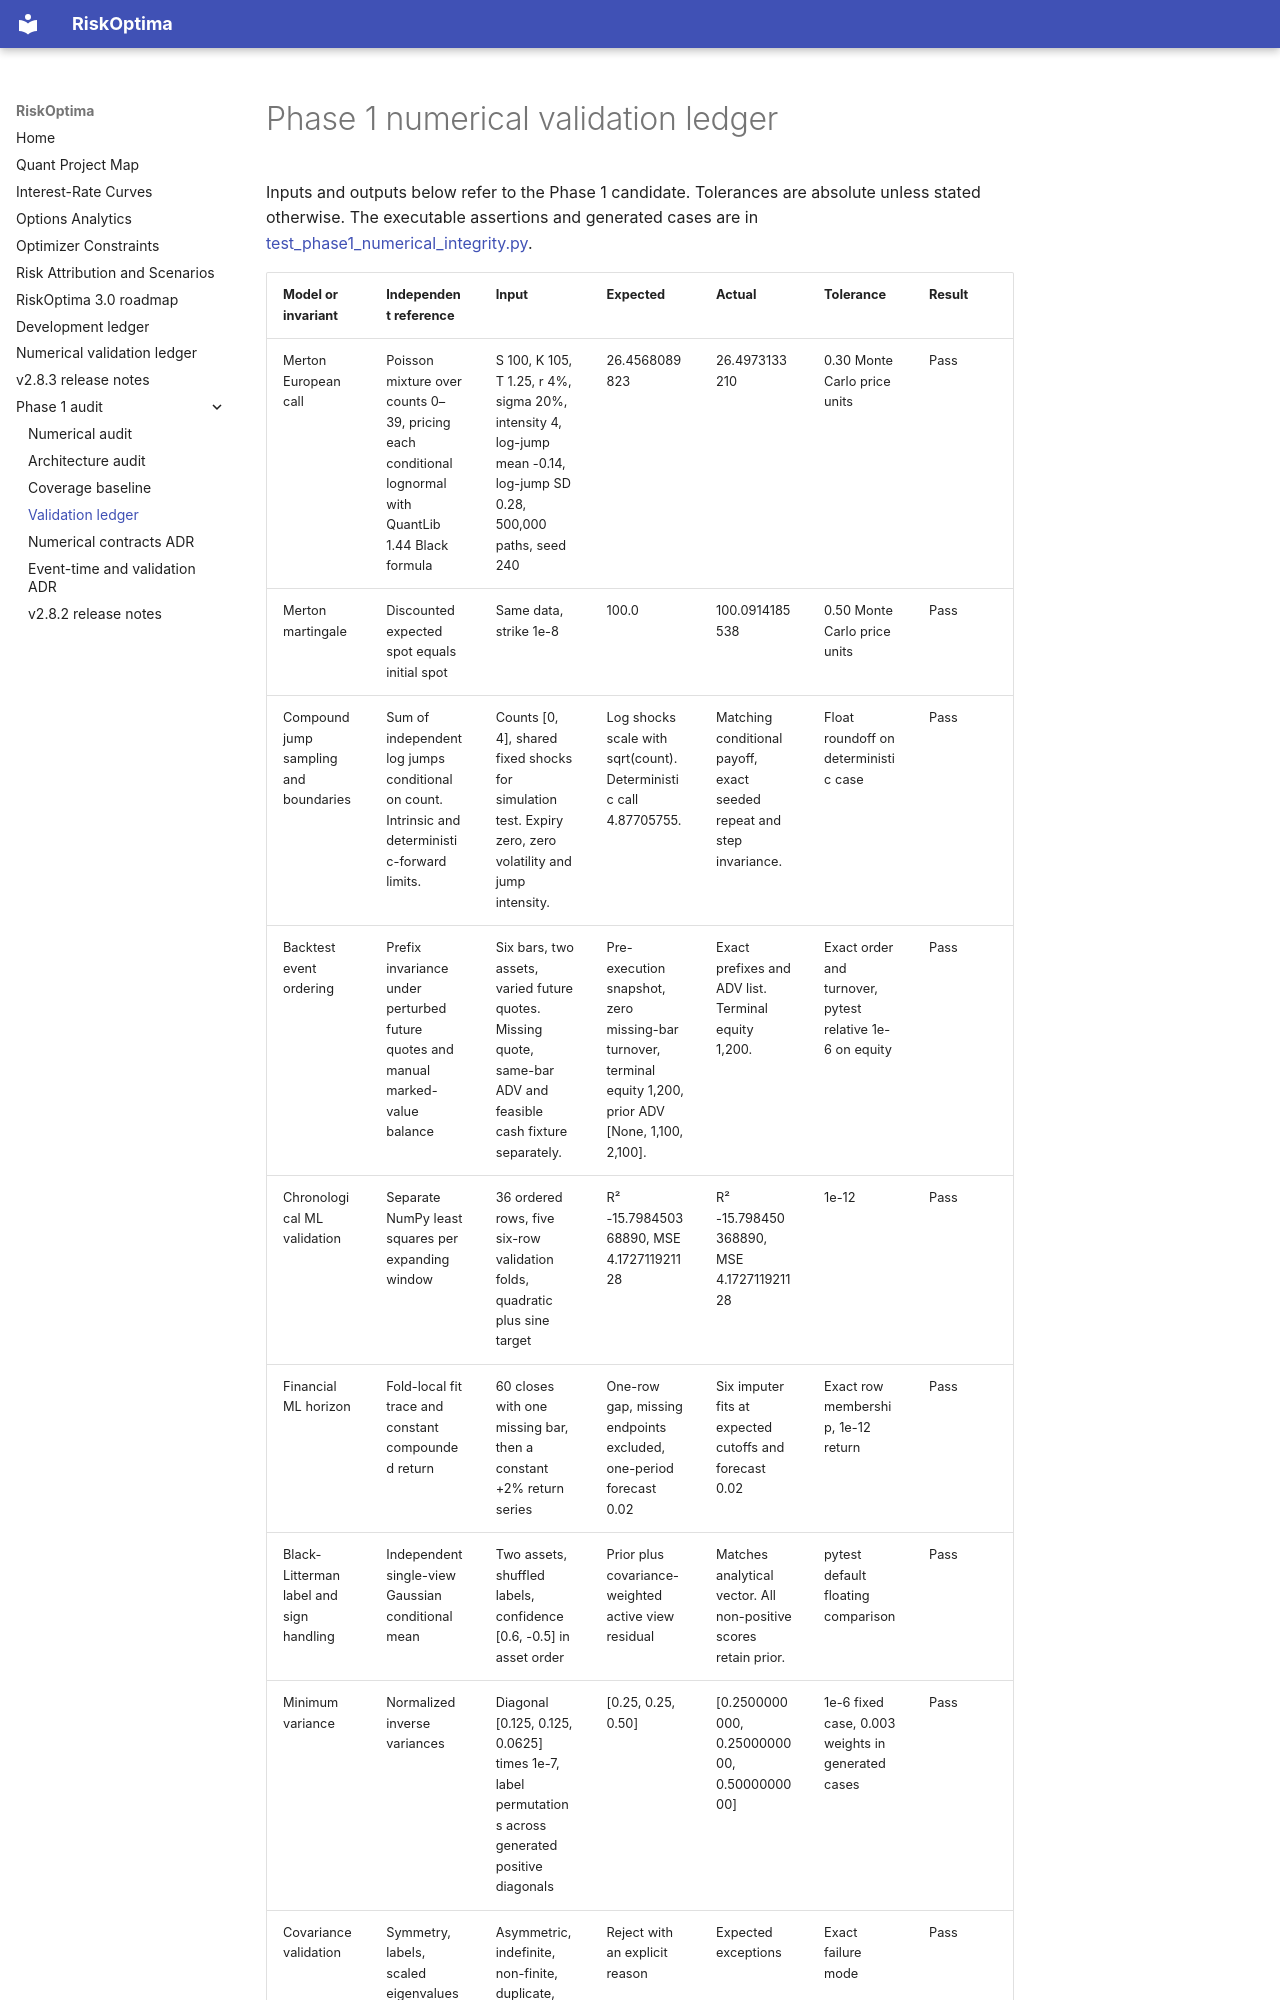

repository: JordiCorbilla/RiskOptima · page: audit/VALIDATION_LEDGER/index.html · generator: mkdocs

# Phase 1 numerical validation ledger

Inputs and outputs below refer to the Phase 1 candidate. Tolerances are absolute unless stated otherwise. The executable assertions and generated cases are in [test_phase1_numerical_integrity.py](../../tests/test_phase1_numerical_integrity.py).
